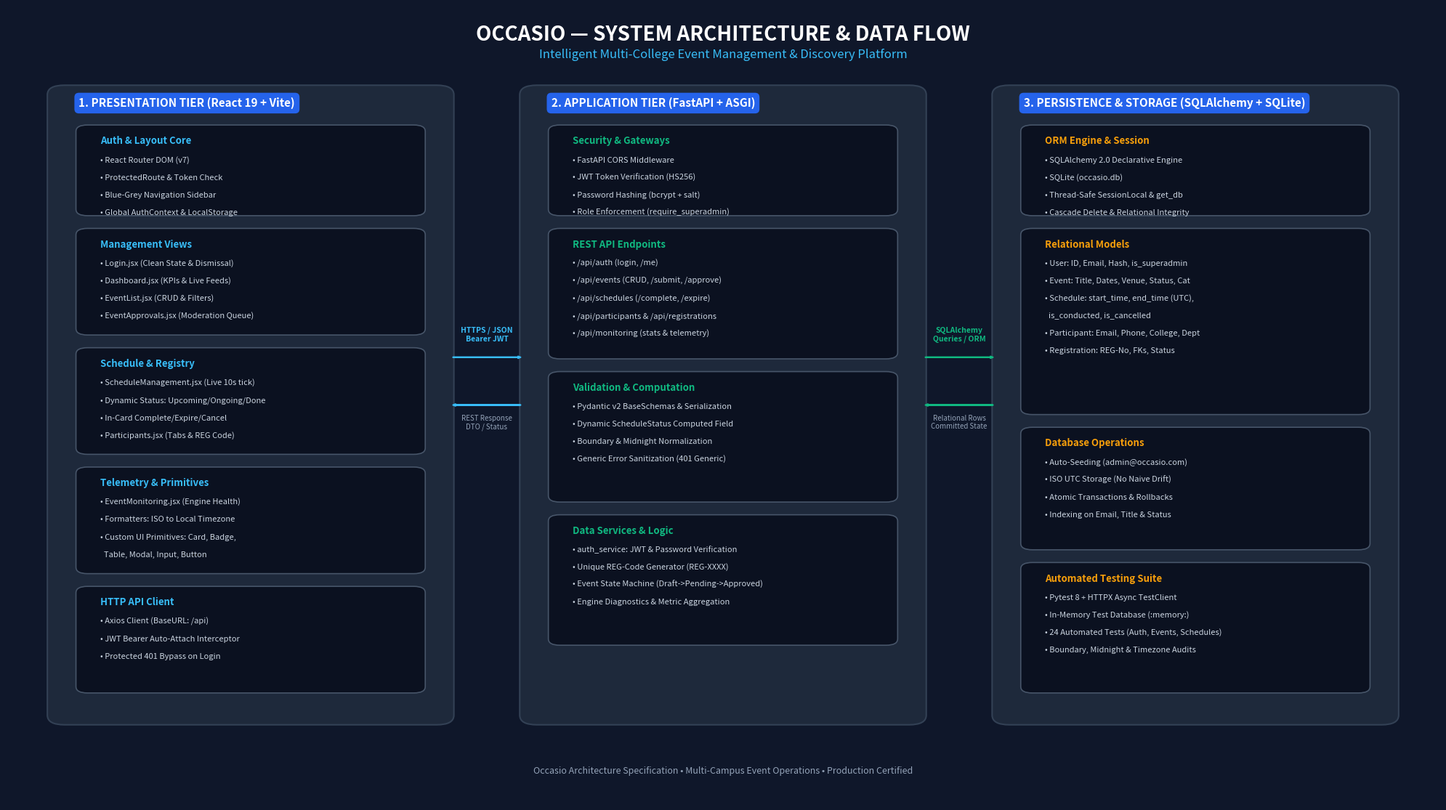

The script that saved this image:
import matplotlib.pyplot as plt
import matplotlib.patches as patches

# Set up canvas with 16:9 ratio and high DPI
fig = plt.figure(figsize=(20, 11.25), dpi=300)
ax = fig.add_subplot(111)
ax.set_xlim(0, 100)
ax.set_ylim(0, 100)
ax.axis('off')

# Color Palette matching Occasio UI
BG_COLOR = '#0f172a'         # Slate 900
PANEL_BG = '#1e293b'         # Slate 800
PANEL_BORDER = '#334155'     # Slate 700
HEADER_BLUE = '#2563eb'      # Blue 600
TEXT_WHITE = '#ffffff'
TEXT_MUTED = '#94a3b8'       # Slate 400
TEXT_BODY = '#cbd5e1'        # Slate 300
ACCENT_GREEN = '#10b981'     # Emerald 500
ACCENT_AMBER = '#f59e0b'     # Amber 500
ACCENT_BLUE = '#38bdf8'      # Sky 400
CARD_BG = '#0b1120'          # Slate 950 / card surface
BOX_BORDER = '#475569'

fig.patch.set_facecolor(BG_COLOR)
ax.set_facecolor(BG_COLOR)

# Title Header
ax.text(50, 96.5, "OCCASIO — SYSTEM ARCHITECTURE & DATA FLOW", 
        color=TEXT_WHITE, fontsize=20, weight='bold', ha='center', va='center', fontfamily='sans-serif')
ax.text(50, 94.0, "Intelligent Multi-College Event Management & Discovery Platform", 
        color=ACCENT_BLUE, fontsize=12, weight='medium', ha='center', va='center', fontfamily='sans-serif')

def draw_rounded_rect(ax, x, y, w, h, bg, border, radius=1.2, lw=1.5):
    fancy = patches.FancyBboxPatch((x, y), w, h,
                                  boxstyle=f"round,pad=0.2,rounding_size={radius}",
                                  facecolor=bg, edgecolor=border, linewidth=lw)
    ax.add_patch(fancy)

def draw_header_badge(ax, x, y, text, color=HEADER_BLUE):
    ax.text(x, y, text, color=TEXT_WHITE, fontsize=11, weight='bold',
            bbox=dict(boxstyle="round,pad=0.4", facecolor=color, edgecolor='none'))

# ─────────────────────────────────────────────────────────────
# 1. CLIENT / PRESENTATION TIER (LEFT)
# ─────────────────────────────────────────────────────────────
draw_rounded_rect(ax, 3, 10, 28, 80, PANEL_BG, PANEL_BORDER)
draw_header_badge(ax, 5, 87.5, "1. PRESENTATION TIER (React 19 + Vite)")

# Component Cards inside Client
client_modules = [
    ("Auth & Layout Core", ["• React Router DOM (v7)", "• ProtectedRoute & Token Check", "• Blue-Grey Navigation Sidebar", "• Global AuthContext & LocalStorage"], 74, 11),
    ("Management Views", ["• Login.jsx (Clean State & Dismissal)", "• Dashboard.jsx (KPIs & Live Feeds)", "• EventList.jsx (CRUD & Filters)", "• EventApprovals.jsx (Moderation Queue)"], 59, 13),
    ("Schedule & Registry", ["• ScheduleManagement.jsx (Live 10s tick)", "• Dynamic Status: Upcoming/Ongoing/Done", "• In-Card Complete/Expire/Cancel", "• Participants.jsx (Tabs & REG Code)"], 44, 13),
    ("Telemetry & Primitives", ["• EventMonitoring.jsx (Engine Health)", "• Formatters: ISO to Local Timezone", "• Custom UI Primitives: Card, Badge,", "  Table, Modal, Input, Button"], 29, 13),
    ("HTTP API Client", ["• Axios Client (BaseURL: /api)", "• JWT Bearer Auto-Attach Interceptor", "• Protected 401 Bypass on Login"], 14, 13)
]

for title, lines, y, h in client_modules:
    draw_rounded_rect(ax, 5, y, 24, h, CARD_BG, BOX_BORDER, radius=0.8, lw=1.2)
    ax.text(6.5, y + h - 2.2, title, color=ACCENT_BLUE, fontsize=9.5, weight='bold')
    for idx, line in enumerate(lines):
        ax.text(6.5, y + h - 4.5 - (idx * 2.2), line, color=TEXT_BODY, fontsize=8)

# ─────────────────────────────────────────────────────────────
# 2. REST API & APPLICATION TIER (CENTER)
# ─────────────────────────────────────────────────────────────
draw_rounded_rect(ax, 36, 10, 28, 80, PANEL_BG, PANEL_BORDER)
draw_header_badge(ax, 38, 87.5, "2. APPLICATION TIER (FastAPI + ASGI)")

api_modules = [
    ("Security & Gateways", ["• FastAPI CORS Middleware", "• JWT Token Verification (HS256)", "• Password Hashing (bcrypt + salt)", "• Role Enforcement (require_superadmin)"], 74, 11),
    ("REST API Endpoints", ["• /api/auth (login, /me)", "• /api/events (CRUD, /submit, /approve)", "• /api/schedules (/complete, /expire)", "• /api/participants & /api/registrations", "• /api/monitoring (stats & telemetry)"], 56, 16),
    ("Validation & Computation", ["• Pydantic v2 BaseSchemas & Serialization", "• Dynamic ScheduleStatus Computed Field", "• Boundary & Midnight Normalization", "• Generic Error Sanitization (401 Generic)"], 38, 16),
    ("Data Services & Logic", ["• auth_service: JWT & Password Verification", "• Unique REG-Code Generator (REG-XXXX)", "• Event State Machine (Draft->Pending->Approved)", "• Engine Diagnostics & Metric Aggregation"], 20, 16)
]

for title, lines, y, h in api_modules:
    draw_rounded_rect(ax, 38, y, 24, h, CARD_BG, BOX_BORDER, radius=0.8, lw=1.2)
    ax.text(39.5, y + h - 2.2, title, color=ACCENT_GREEN, fontsize=9.5, weight='bold')
    for idx, line in enumerate(lines):
        ax.text(39.5, y + h - 4.5 - (idx * 2.2), line, color=TEXT_BODY, fontsize=8)

# ─────────────────────────────────────────────────────────────
# 3. DATA & PERSISTENCE TIER (RIGHT)
# ─────────────────────────────────────────────────────────────
draw_rounded_rect(ax, 69, 10, 28, 80, PANEL_BG, PANEL_BORDER)
draw_header_badge(ax, 71, 87.5, "3. PERSISTENCE & STORAGE (SQLAlchemy + SQLite)")

db_modules = [
    ("ORM Engine & Session", ["• SQLAlchemy 2.0 Declarative Engine", "• SQLite (occasio.db)", "• Thread-Safe SessionLocal & get_db", "• Cascade Delete & Relational Integrity"], 74, 11),
    ("Relational Models", ["• User: ID, Email, Hash, is_superadmin", "• Event: Title, Dates, Venue, Status, Cat", "• Schedule: start_time, end_time (UTC),", "  is_conducted, is_cancelled", "• Participant: Email, Phone, College, Dept", "• Registration: REG-No, FKs, Status"], 49, 23),
    ("Database Operations", ["• Auto-Seeding (admin@occasio.com)", "• ISO UTC Storage (No Naive Drift)", "• Atomic Transactions & Rollbacks", "• Indexing on Email, Title & Status"], 32, 15),
    ("Automated Testing Suite", ["• Pytest 8 + HTTPX Async TestClient", "• In-Memory Test Database (:memory:)", "• 24 Automated Tests (Auth, Events, Schedules)", "• Boundary, Midnight & Timezone Audits"], 14, 16)
]

for title, lines, y, h in db_modules:
    draw_rounded_rect(ax, 71, y, 24, h, CARD_BG, BOX_BORDER, radius=0.8, lw=1.2)
    ax.text(72.5, y + h - 2.2, title, color=ACCENT_AMBER, fontsize=9.5, weight='bold')
    for idx, line in enumerate(lines):
        ax.text(72.5, y + h - 4.5 - (idx * 2.2), line, color=TEXT_BODY, fontsize=8)

# ─────────────────────────────────────────────────────────────
# CONNECTING FLOW ARROWS & DATA LABELS
# ─────────────────────────────────────────────────────────────
# Arrow 1: Frontend -> Backend
arrow_fwd1 = patches.FancyArrowPatch((31, 56), (36, 56),
                                    arrowstyle='simple,head_width=1.8,head_length=2.5',
                                    color=ACCENT_BLUE, lw=1.5)
ax.add_patch(arrow_fwd1)
ax.text(33.5, 58, "HTTPS / JSON\nBearer JWT", color=ACCENT_BLUE, fontsize=7.5, weight='bold', ha='center')

# Arrow 2: Backend -> Frontend
arrow_back1 = patches.FancyArrowPatch((36, 50), (31, 50),
                                     arrowstyle='simple,head_width=1.8,head_length=2.5',
                                     color='#38bdf8', lw=1.5)
ax.add_patch(arrow_back1)
ax.text(33.5, 47, "REST Response\nDTO / Status", color=TEXT_MUTED, fontsize=7, ha='center')

# Arrow 3: Backend -> DB
arrow_fwd2 = patches.FancyArrowPatch((64, 56), (69, 56),
                                    arrowstyle='simple,head_width=1.8,head_length=2.5',
                                    color=ACCENT_GREEN, lw=1.5)
ax.add_patch(arrow_fwd2)
ax.text(66.5, 58, "SQLAlchemy\nQueries / ORM", color=ACCENT_GREEN, fontsize=7.5, weight='bold', ha='center')

# Arrow 4: DB -> Backend
arrow_back2 = patches.FancyArrowPatch((69, 50), (64, 50),
                                     arrowstyle='simple,head_width=1.8,head_length=2.5',
                                     color='#10b981', lw=1.5)
ax.add_patch(arrow_back2)
ax.text(66.5, 47, "Relational Rows\nCommitted State", color=TEXT_MUTED, fontsize=7, ha='center')

# Footer Summary
ax.text(50, 4, "Occasio Architecture Specification • Multi-Campus Event Operations • Production Certified",
        color=TEXT_MUTED, fontsize=9, ha='center', va='center')

plt.tight_layout()
output_path = r'c:\Users\Hp\Desktop\Occasio_iip\occasio_architecture_diagram.png'
plt.savefig(output_path, facecolor=fig.get_facecolor(), edgecolor='none', bbox_inches='tight')
plt.close()
print("Saved to", output_path)
